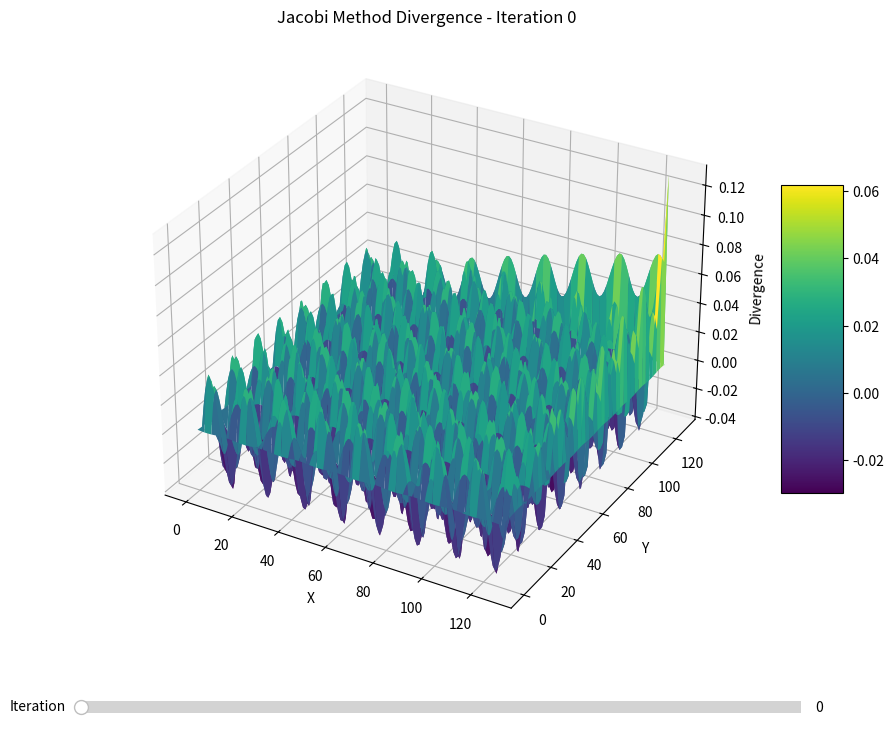
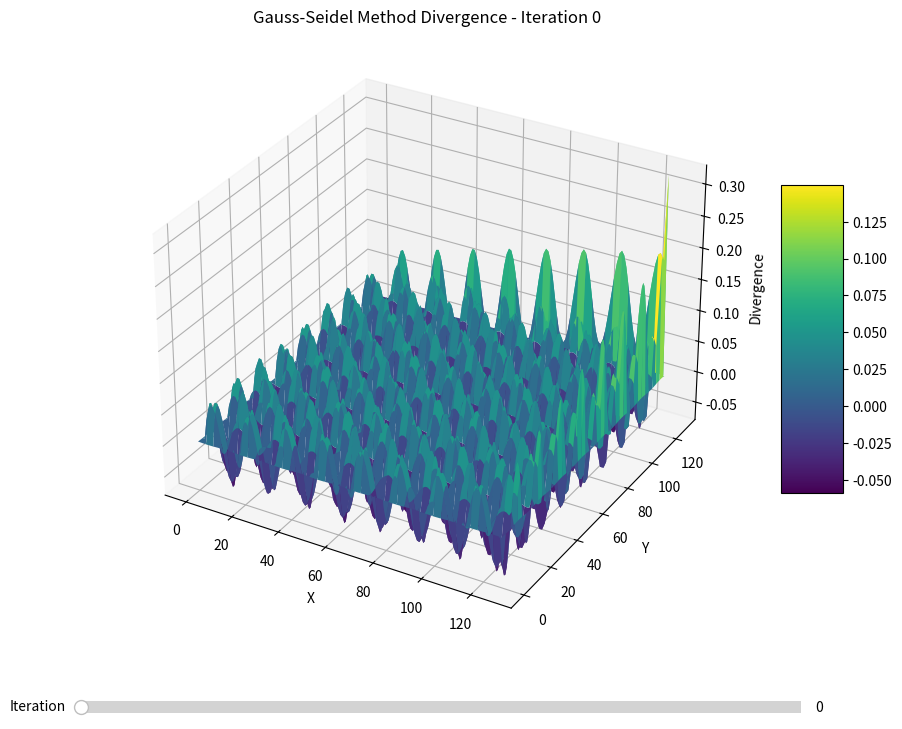
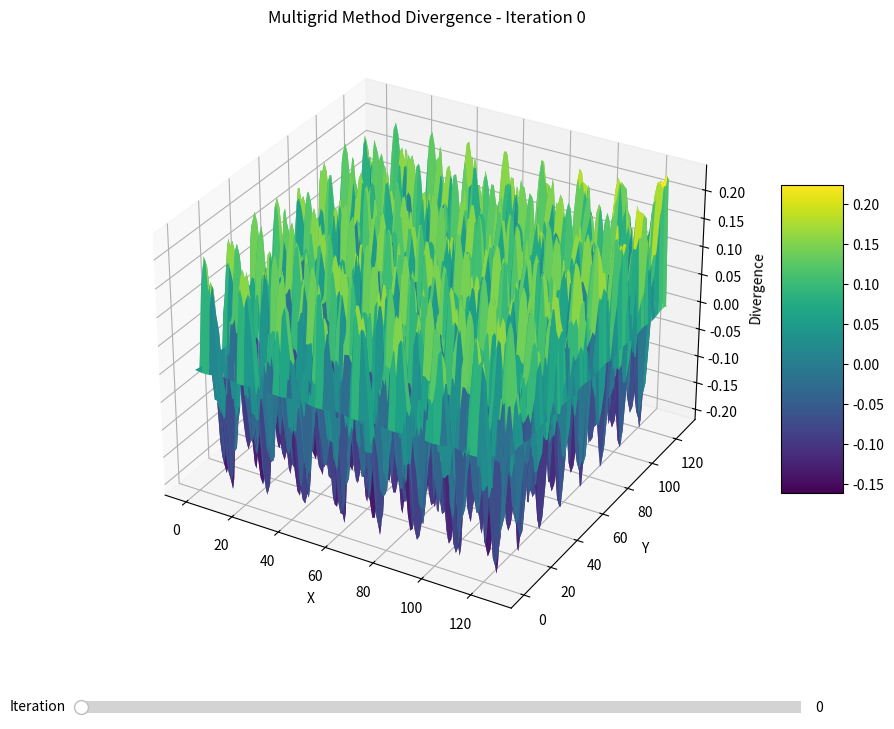
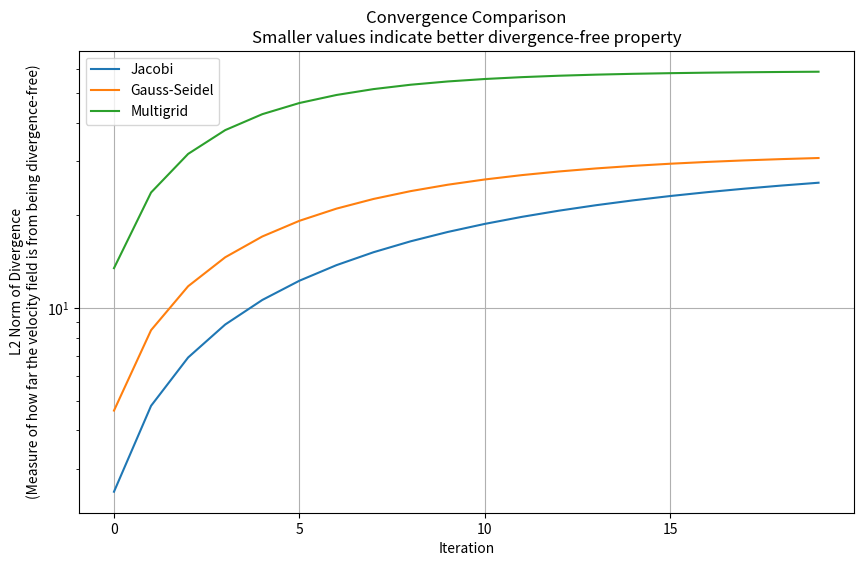
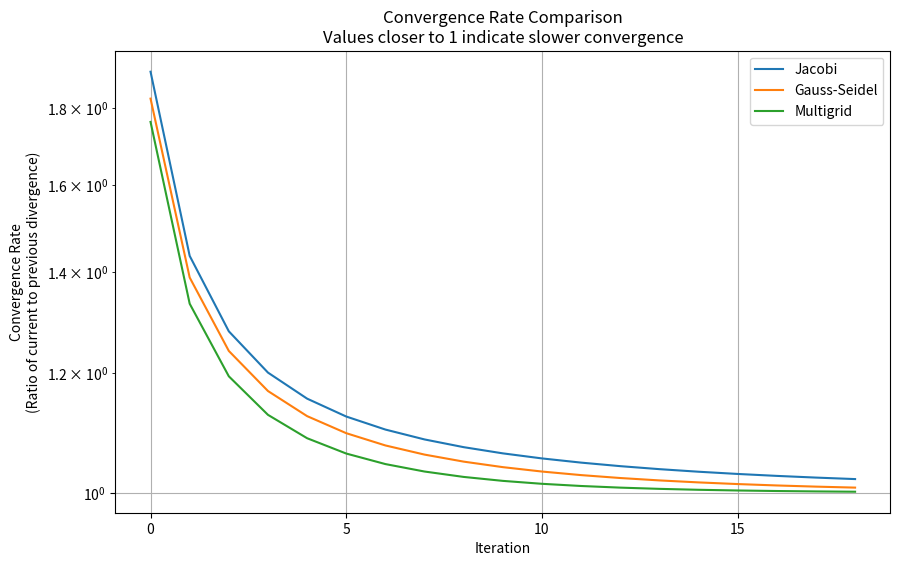

The matplotlib source for these figures, in order:
import numpy as np
import matplotlib.pyplot as plt
from mpl_toolkits.mplot3d import Axes3D
from scipy.sparse import diags
from scipy.sparse.linalg import spsolve
from matplotlib.widgets import Slider
import matplotlib.animation as animation

class PoissonSolver:
    def __init__(self, nx=128, ny=128):
        self.nx = nx
        self.ny = ny
        self.dx = 1.0 / nx
        self.dy = 1.0 / ny
        
    def generate_divergence_field(self):
        """Generate a divergence field with one low and one high frequency component"""
        x = np.linspace(0, 1, self.nx)
        y = np.linspace(0, 1, self.ny)
        X, Y = np.meshgrid(x, y)
        
        # Low frequency component (matches coarsest grid of multigrid)
        # Using 2π/8 = π/4 to match the coarsest grid (128/8 = 16 points)
        low_freq = np.sin(np.pi/4 * X) * np.sin(np.pi/4 * Y)
        
        # High frequency component
        high_freq = np.sin(16 * np.pi * X) * np.sin(16 * np.pi * Y)
        
        # Combine with equal weights
        divergence = 0.5 * low_freq + 0.5 * high_freq
        return divergence
    
    def compute_divergence(self, p):
        """Compute divergence of the pressure field with proper boundary conditions"""
        divergence = np.zeros_like(p)
        
        # Interior points
        divergence[1:-1, 1:-1] = (p[1:-1, 2:] + p[1:-1, :-2] + p[2:, 1:-1] + p[:-2, 1:-1] - 
                                 4 * p[1:-1, 1:-1]) / (self.dx * self.dx)
        
        # Boundary points (using one-sided differences)
        # Left boundary
        divergence[1:-1, 0] = (p[1:-1, 1] - p[1:-1, 0]) / self.dx
        # Right boundary
        divergence[1:-1, -1] = (p[1:-1, -1] - p[1:-1, -2]) / self.dx
        # Top boundary
        divergence[0, 1:-1] = (p[1, 1:-1] - p[0, 1:-1]) / self.dx
        # Bottom boundary
        divergence[-1, 1:-1] = (p[-1, 1:-1] - p[-2, 1:-1]) / self.dx
        
        # Corners
        divergence[0, 0] = (p[1, 0] - p[0, 0]) / self.dx + (p[0, 1] - p[0, 0]) / self.dx
        divergence[0, -1] = (p[1, -1] - p[0, -1]) / self.dx + (p[0, -1] - p[0, -2]) / self.dx
        divergence[-1, 0] = (p[-1, 0] - p[-2, 0]) / self.dx + (p[-1, 1] - p[-1, 0]) / self.dx
        divergence[-1, -1] = (p[-1, -1] - p[-2, -1]) / self.dx + (p[-1, -1] - p[-1, -2]) / self.dx
        
        return divergence
    
    def jacobi_iteration(self, p, b, omega=1.0, max_iter=20, tol=1e-6):
        """Jacobi iteration method with proper boundary conditions"""
        residuals = []
        divergence_fields = []
        p_new = p.copy()
        
        for iter in range(max_iter):
            p_old = p_new.copy()
            
            # Update interior points
            p_new[1:-1, 1:-1] = (1-omega) * p_old[1:-1, 1:-1] + \
                               omega * 0.25 * (p_old[1:-1, 2:] + p_old[1:-1, :-2] + 
                                             p_old[2:, 1:-1] + p_old[:-2, 1:-1] - 
                                             b[1:-1, 1:-1] * self.dx * self.dx)
            
            # Apply boundary conditions (Dirichlet)
            p_new[0, :] = 0  # Top
            p_new[-1, :] = 0  # Bottom
            p_new[:, 0] = 0  # Left
            p_new[:, -1] = 0  # Right
            
            # Compute divergence field
            divergence_field = self.compute_divergence(p_new)
            divergence_fields.append(divergence_field)
            
            # Compute residual norm (L2 norm of the divergence field)
            residual = np.sqrt(np.sum(divergence_field**2))
            residuals.append(residual)
            
            if residual < tol:
                break
                
        return p_new, residuals, divergence_fields
    
    def gauss_seidel_iteration(self, p, b, omega=1.0, max_iter=20, tol=1e-6):
        """Gauss-Seidel iteration method with proper boundary conditions"""
        residuals = []
        divergence_fields = []
        p_new = p.copy()
        
        for iter in range(max_iter):
            p_old = p_new.copy()
            
            # Update interior points
            for i in range(1, self.nx-1):
                for j in range(1, self.ny-1):
                    p_new[i,j] = (1-omega) * p_old[i,j] + \
                                omega * 0.25 * (p_new[i,j+1] + p_new[i,j-1] + 
                                              p_new[i+1,j] + p_new[i-1,j] - 
                                              b[i,j] * self.dx * self.dx)
            
            # Apply boundary conditions (Dirichlet)
            p_new[0, :] = 0  # Top
            p_new[-1, :] = 0  # Bottom
            p_new[:, 0] = 0  # Left
            p_new[:, -1] = 0  # Right
            
            # Compute divergence field
            divergence_field = self.compute_divergence(p_new)
            divergence_fields.append(divergence_field)
            
            # Compute residual norm (L2 norm of the divergence field)
            residual = np.sqrt(np.sum(divergence_field**2))
            residuals.append(residual)
            
            if residual < tol:
                break
                
        return p_new, residuals, divergence_fields
    
    def multigrid_vcycle(self, p, b, level=0, max_level=3, max_iter=20, tol=1e-6):
        """Multigrid V-cycle method with proper boundary conditions"""
        residuals = []
        divergence_fields = []
        p_new = p.copy()
        
        for iter in range(max_iter):
            p_old = p_new.copy()
            
            # One V-cycle
            p_new = self._vcycle(p_new, b, level, max_level)
            
            # Apply boundary conditions (Dirichlet)
            p_new[0, :] = 0  # Top
            p_new[-1, :] = 0  # Bottom
            p_new[:, 0] = 0  # Left
            p_new[:, -1] = 0  # Right
            
            # Compute divergence field
            divergence_field = self.compute_divergence(p_new)
            divergence_fields.append(divergence_field)
            
            # Compute residual norm (L2 norm of the divergence field)
            residual = np.sqrt(np.sum(divergence_field**2))
            residuals.append(residual)
            
            if residual < tol:
                break
                
        return p_new, residuals, divergence_fields
    
    def _vcycle(self, p, b, level, max_level):
        """Helper function for one V-cycle with proper boundary conditions"""
        if level == max_level:
            # Solve directly on coarsest grid
            return self.jacobi_iteration(p, b, max_iter=10, tol=1e-6)[0]
        
        # Pre-smoothing
        p, _, _ = self.jacobi_iteration(p, b, max_iter=3)
        
        # Apply boundary conditions
        p[0, :] = 0
        p[-1, :] = 0
        p[:, 0] = 0
        p[:, -1] = 0
        
        # Compute residual
        residual = self.compute_divergence(p)
        
        # Restrict residual to coarser grid
        coarse_residual = self.restrict(residual)
        coarse_p = np.zeros_like(coarse_residual)
        
        # Recursive call
        coarse_p = self._vcycle(coarse_p, coarse_residual, level+1, max_level)
        
        # Prolongate correction
        correction = self.prolongate(coarse_p)
        p = p + correction
        
        # Apply boundary conditions
        p[0, :] = 0
        p[-1, :] = 0
        p[:, 0] = 0
        p[:, -1] = 0
        
        # Post-smoothing
        p, _, _ = self.jacobi_iteration(p, b, max_iter=3)
        
        return p
    
    def restrict(self, fine):
        """Restrict fine grid to coarse grid"""
        coarse = np.zeros((fine.shape[0]//2, fine.shape[1]//2))
        for i in range(coarse.shape[0]):
            for j in range(coarse.shape[1]):
                coarse[i,j] = 0.25 * (fine[2*i,2*j] + fine[2*i+1,2*j] + 
                                    fine[2*i,2*j+1] + fine[2*i+1,2*j+1])
        return coarse
    
    def prolongate(self, coarse):
        """Prolongate coarse grid to fine grid"""
        fine = np.zeros((coarse.shape[0]*2, coarse.shape[1]*2))
        for i in range(coarse.shape[0]):
            for j in range(coarse.shape[1]):
                fine[2*i,2*j] = coarse[i,j]
                fine[2*i+1,2*j] = coarse[i,j]
                fine[2*i,2*j+1] = coarse[i,j]
                fine[2*i+1,2*j+1] = coarse[i,j]
        return fine

def create_interactive_3d_plot(divergence_fields, title):
    """Create an interactive 3D plot with a slider to show divergence at different iterations"""
    fig = plt.figure(figsize=(12, 8))
    
    # Create 3D subplot
    ax = fig.add_subplot(111, projection='3d')
    
    # Create meshgrid
    x = np.arange(divergence_fields[0].shape[0])
    y = np.arange(divergence_fields[0].shape[1])
    X, Y = np.meshgrid(x, y)
    
    # Initial plot
    surf = ax.plot_surface(X, Y, divergence_fields[0].T, cmap='viridis')
    
    # Add colorbar
    fig.colorbar(surf, ax=ax, shrink=0.5, aspect=5)
    
    # Add slider
    ax_slider = plt.axes([0.2, 0.02, 0.6, 0.03])
    slider = Slider(ax_slider, 'Iteration', 0, len(divergence_fields)-1,
                   valinit=0, valstep=1)
    
    def update(val):
        iteration = int(slider.val)
        ax.clear()
        surf = ax.plot_surface(X, Y, divergence_fields[iteration].T, cmap='viridis')
        ax.set_title(f'{title} - Iteration {iteration}')
        ax.set_xlabel('X')
        ax.set_ylabel('Y')
        ax.set_zlabel('Divergence')
        fig.canvas.draw_idle()
    
    slider.on_changed(update)
    ax.set_title(f'{title} - Iteration 0')
    ax.set_xlabel('X')
    ax.set_ylabel('Y')
    ax.set_zlabel('Divergence')
    
    plt.show()

def plot_convergence(residuals, labels):
    """Plot convergence curves"""
    plt.figure(figsize=(10, 6))
    for residual, label in zip(residuals, labels):
        plt.semilogy(residual, label=label)
    
    # Set x-axis ticks to show every 5 iterations
    plt.xticks(np.arange(0, len(residuals[0]), 5))
    
    plt.xlabel('Iteration')
    plt.ylabel('L2 Norm of Divergence\n(Measure of how far the velocity field is from being divergence-free)')
    plt.title('Convergence Comparison\nSmaller values indicate better divergence-free property')
    plt.legend()
    plt.grid(True)
    plt.show()

def plot_convergence_rate(residuals, labels):
    """Plot convergence rate (ratio of consecutive residuals)"""
    plt.figure(figsize=(10, 6))
    for residual, label in zip(residuals, labels):
        # Compute convergence rate
        rates = np.array(residual[1:]) / np.array(residual[:-1])
        plt.semilogy(rates, label=label)
    
    # Set x-axis ticks to show every 5 iterations
    plt.xticks(np.arange(0, len(rates), 5))
    
    plt.xlabel('Iteration')
    plt.ylabel('Convergence Rate\n(Ratio of current to previous divergence)')
    plt.title('Convergence Rate Comparison\nValues closer to 1 indicate slower convergence')
    plt.legend()
    plt.grid(True)
    plt.show()

def main():
    # Initialize solver
    solver = PoissonSolver(nx=128, ny=128)
    
    # Generate initial divergence field
    b = solver.generate_divergence_field()
    
    # Initial pressure field
    p0 = np.zeros((solver.nx, solver.ny))
    
    # Solve using different methods
    p_jacobi, residuals_jacobi, divergence_fields_jacobi = solver.jacobi_iteration(p0.copy(), b)
    p_gs, residuals_gs, divergence_fields_gs = solver.gauss_seidel_iteration(p0.copy(), b)
    p_mg, residuals_mg, divergence_fields_mg = solver.multigrid_vcycle(p0.copy(), b)
    
    # Create interactive 3D plots
    create_interactive_3d_plot(divergence_fields_jacobi, 'Jacobi Method Divergence')
    create_interactive_3d_plot(divergence_fields_gs, 'Gauss-Seidel Method Divergence')
    create_interactive_3d_plot(divergence_fields_mg, 'Multigrid Method Divergence')
    
    # Plot convergence curves
    plot_convergence([residuals_jacobi, residuals_gs, residuals_mg], 
                    ['Jacobi', 'Gauss-Seidel', 'Multigrid'])
    
    # Plot convergence rates
    plot_convergence_rate([residuals_jacobi, residuals_gs, residuals_mg],
                         ['Jacobi', 'Gauss-Seidel', 'Multigrid'])

if __name__ == "__main__":
    main() 